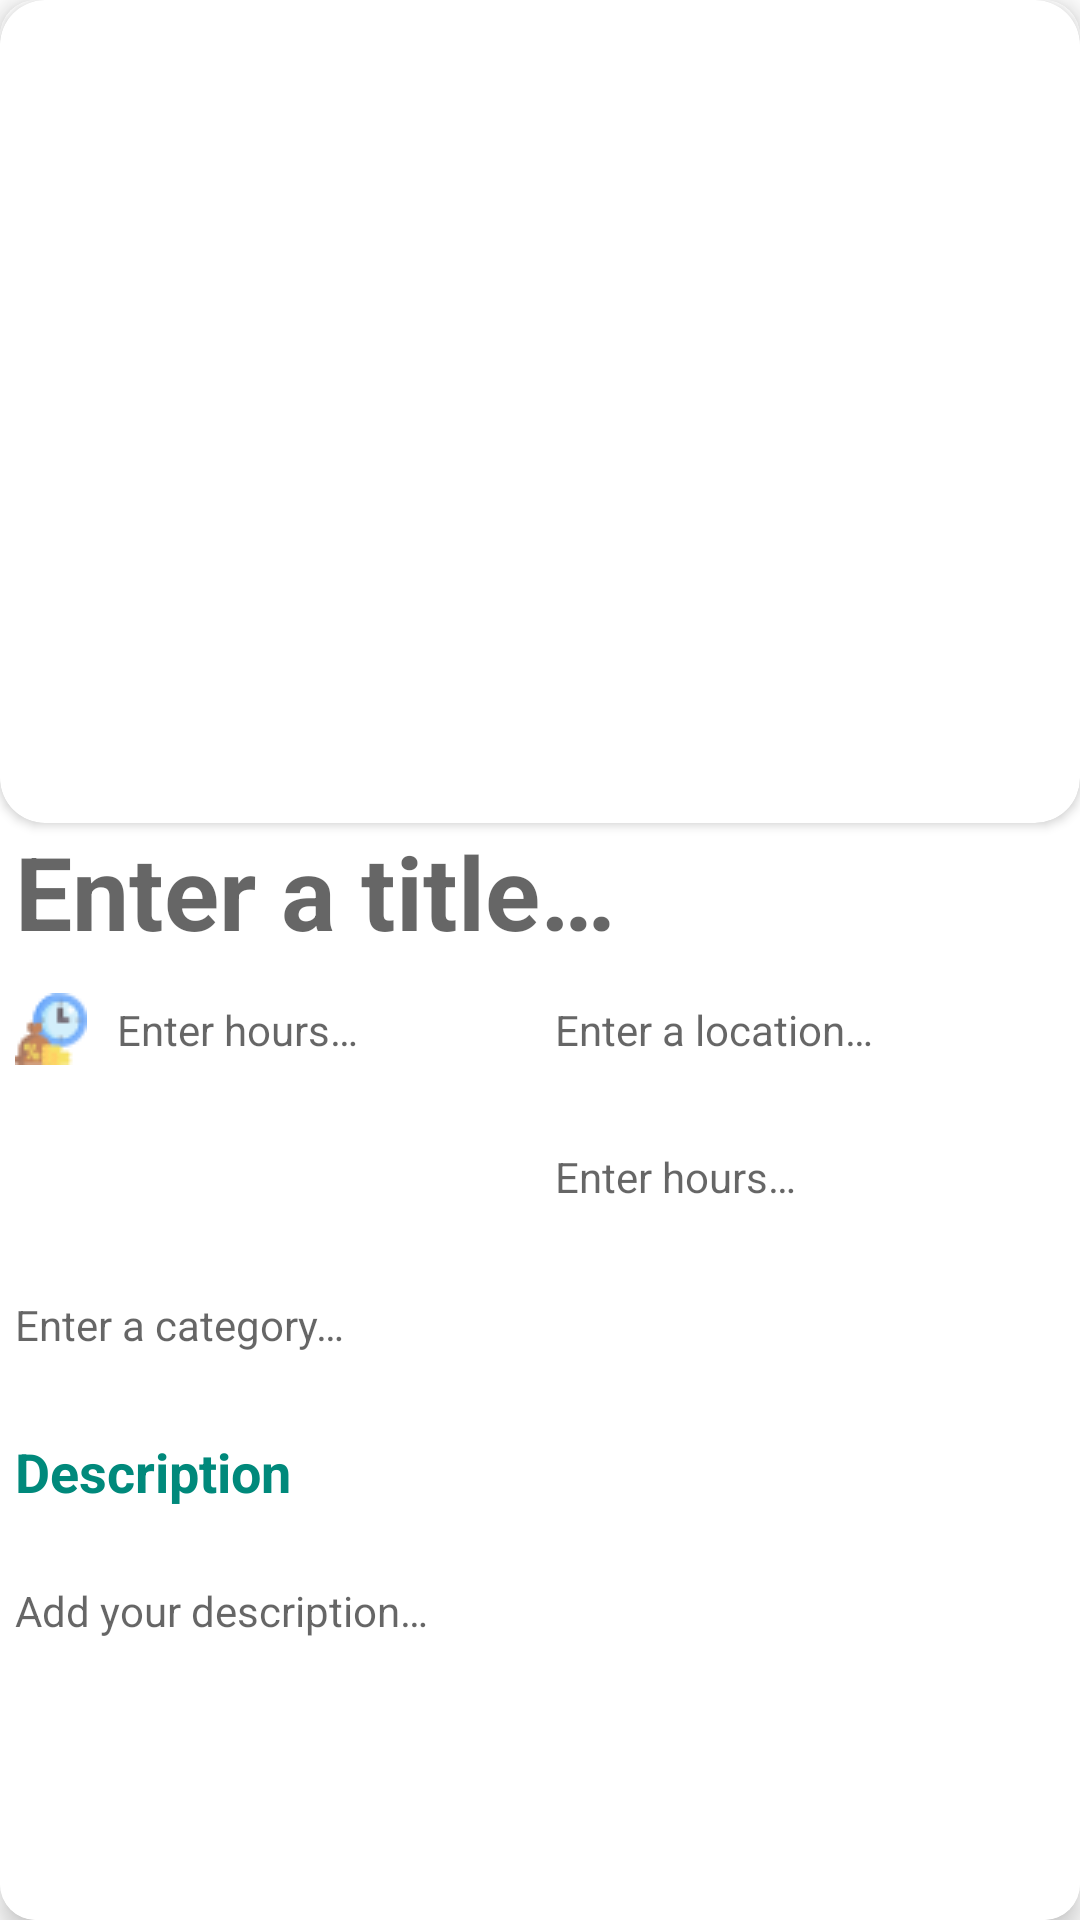

The Android layout XML behind this screen, and the referenced resources:
<!-- AndroidManifest.xml: application theme Theme.TimeBankingApp -->
<!-- res/layout/fragment_my_timeslot_details.xml -->
<?xml version="1.0" encoding="utf-8"?>
<androidx.cardview.widget.CardView xmlns:android="http://schemas.android.com/apk/res/android"
    xmlns:app="http://schemas.android.com/apk/res-auto"
    xmlns:tools="http://schemas.android.com/tools"
    android:layout_width="match_parent"
    android:layout_height="match_parent"
    android:layout_margin="5dp"
    android:textAlignment="center"
    app:cardCornerRadius="12dp"
    app:cardElevation="5dp">

    <androidx.constraintlayout.widget.ConstraintLayout
        android:layout_width="match_parent"
        android:layout_height="match_parent"
        android:background="@color/white">

        <androidx.cardview.widget.CardView
            android:id="@+id/card_view_image"
            android:layout_width="0dp"
            android:layout_height="0dp"
            app:cardCornerRadius="15dp"
            app:layout_constraintBottom_toTopOf="@+id/timeslot_details_title"
            app:layout_constraintEnd_toEndOf="parent"
            app:layout_constraintStart_toStartOf="parent"
            app:layout_constraintTop_toTopOf="parent"
            app:layout_constraintVertical_chainStyle="packed"
            app:layout_constraintVertical_weight="7">

            <ImageView
                android:id="@+id/imageView2"
                android:layout_width="match_parent"
                android:layout_height="match_parent"
                android:scaleType="centerCrop"
                tools:srcCompat="@drawable/drawable1" />
        </androidx.cardview.widget.CardView>


        <TextView
            android:id="@+id/timeslot_details_title"
            android:layout_width="0dp"
            android:layout_height="0dp"
            android:layout_marginBottom="10dp"
            android:hint="@string/EnterTitle"
            android:maxLength="20"
            android:maxLines="1"
            android:paddingStart="5dp"
            android:paddingEnd="5dp"
            android:textAppearance="@style/TextAppearance.AppCompat.Display1"
            android:textColor="@color/teal_700"
            android:textStyle="bold"
            app:layout_constraintBottom_toTopOf="@+id/timeslot_details_hours"
            app:layout_constraintEnd_toEndOf="parent"
            app:layout_constraintHorizontal_chainStyle="packed"
            app:layout_constraintStart_toStartOf="parent"
            app:layout_constraintTop_toBottomOf="@+id/card_view_image"
            app:layout_constraintVertical_weight="1"
            tools:ignore="TextContrastCheck" />


        <TextView
            android:id="@+id/timeslot_details_hours"
            android:layout_width="0dp"
            android:layout_height="0dp"
            android:layout_marginBottom="10dp"
            android:drawablePadding="10dp"
            android:gravity="center_vertical"
            android:hint="@string/EnterHours"
            android:padding="5dp"
            android:textAppearance="@style/TextAppearance.AppCompat.Small"
            app:drawableStartCompat="@drawable/hours_money_icon2"
            app:layout_constraintBottom_toTopOf="@+id/timeslot_details_date"
            app:layout_constraintEnd_toStartOf="@+id/timeslot_details_location"
            app:layout_constraintHorizontal_bias="0.32"
            app:layout_constraintStart_toStartOf="parent"
            app:layout_constraintTop_toBottomOf="@+id/timeslot_details_title"
            app:layout_constraintVertical_bias="0.0"
            app:layout_constraintVertical_weight="1"
            tools:ignore="TextContrastCheck" />

        <TextView
            android:id="@+id/timeslot_details_location"
            android:layout_width="0dp"
            android:layout_height="0dp"
            android:drawablePadding="10dp"
            android:gravity="center_vertical"
            android:hint="@string/EnterLocation"
            android:padding="5dp"
            app:drawableStartCompat="@drawable/place_icon"
            app:layout_constraintBottom_toBottomOf="@id/timeslot_details_hours"
            app:layout_constraintEnd_toEndOf="parent"
            app:layout_constraintStart_toEndOf="@+id/timeslot_details_hours"
            app:layout_constraintTop_toTopOf="@id/timeslot_details_hours"
            app:layout_constraintVertical_weight="1"
            tools:ignore="TextContrastCheck" />

        <TextView
            android:id="@+id/timeslot_details_time"
            android:layout_width="0dp"
            android:layout_height="0dp"
            android:drawablePadding="10dp"
            android:gravity="center_vertical"
            android:hint="@string/EnterHours"
            android:padding="5dp"
            app:drawableStartCompat="@drawable/clock_icon"
            app:layout_constraintBottom_toBottomOf="@id/timeslot_details_date"
            app:layout_constraintEnd_toEndOf="parent"
            app:layout_constraintHorizontal_bias="0.214"
            app:layout_constraintStart_toEndOf="@+id/timeslot_details_date"
            app:layout_constraintTop_toTopOf="@id/timeslot_details_date"
            app:layout_constraintVertical_weight="1"
            tools:ignore="TextContrastCheck" />

        <TextView
            android:id="@+id/timeslot_details_date"
            android:layout_width="0dp"
            android:layout_height="0dp"
            android:layout_marginBottom="10dp"
            android:drawablePadding="10dp"
            android:gravity="center_vertical"
            android:padding="5dp"
            app:drawableStartCompat="@drawable/calendar_icon"
            app:layout_constraintBottom_toTopOf="@+id/timeslot_details_category"
            app:layout_constraintEnd_toStartOf="@+id/timeslot_details_time"
            app:layout_constraintHorizontal_bias="0.0"
            app:layout_constraintHorizontal_chainStyle="packed"
            app:layout_constraintStart_toStartOf="parent"
            app:layout_constraintTop_toBottomOf="@id/timeslot_details_hours"
            app:layout_constraintVertical_weight="1" />

        <TextView
            android:id="@+id/timeslot_details_category"
            android:layout_width="0dp"
            android:layout_height="0dp"
            android:layout_marginBottom="10dp"
            android:drawablePadding="10dp"
            android:gravity="center_vertical"
            android:hint="@string/EnterCategory"
            android:padding="5dp"
            app:drawableStartCompat="@drawable/category_icon"
            app:layout_constraintBottom_toTopOf="@+id/textView10"
            app:layout_constraintEnd_toEndOf="parent"
            app:layout_constraintHorizontal_bias="0.006"
            app:layout_constraintStart_toStartOf="parent"
            app:layout_constraintTop_toBottomOf="@+id/timeslot_details_date"
            app:layout_constraintVertical_bias="0.0"
            app:layout_constraintVertical_weight="1"
            tools:ignore="TextContrastCheck" />

        <TextView
            android:id="@+id/textView10"
            android:layout_width="0dp"
            android:layout_height="0dp"
            android:layout_marginTop="2dp"
            android:layout_marginBottom="10dp"
            android:padding="5dp"
            android:text="@string/description"
            android:textAppearance="@style/TextAppearance.AppCompat.Medium"
            android:textColor="#00897B"
            android:textStyle="bold"
            app:layout_constraintBottom_toTopOf="@+id/timeslot_details_description"
            app:layout_constraintEnd_toEndOf="parent"
            app:layout_constraintHorizontal_bias="0.0"
            app:layout_constraintStart_toStartOf="parent"
            app:layout_constraintTop_toBottomOf="@+id/timeslot_details_category"
            app:layout_constraintVertical_weight="1" />

        <TextView
            android:id="@+id/timeslot_details_description"
            android:layout_width="0dp"
            android:layout_height="0dp"
            android:ems="10"
            android:gravity="start|top"
            android:hint="@string/EnterDescription"
            android:lines="3"
            android:padding="5dp"
            android:textColor="@color/dark_slate_gray"
            app:layout_constraintBottom_toTopOf="@+id/myTimeslotDetails_reviewButton"
            app:layout_constraintEnd_toEndOf="parent"
            app:layout_constraintStart_toStartOf="parent"
            app:layout_constraintTop_toBottomOf="@+id/textView10"
            app:layout_constraintVertical_weight="3" />

        <Button
            android:id="@+id/myTimeslotDetails_reviewButton"
            android:layout_width="0dp"
            android:layout_height="wrap_content"
            android:layout_marginStart="10dp"
            android:layout_marginEnd="10dp"
            android:text="@string/writeReview"
            android:visibility="gone"
            app:icon="@drawable/review_icon"
            app:iconGravity="textEnd"
            app:iconPadding="30dp"
            app:iconSize="24dp"
            app:iconTint="#FFFFFF"
            app:iconTintMode="src_in"
            app:layout_constraintBottom_toBottomOf="parent"
            app:layout_constraintEnd_toEndOf="parent"
            app:layout_constraintStart_toStartOf="parent"
            app:layout_constraintTop_toBottomOf="@+id/timeslot_details_description"
            app:layout_constraintVertical_weight="1.5" />


    </androidx.constraintlayout.widget.ConstraintLayout>

</androidx.cardview.widget.CardView>
<!-- resources referenced by this layout -->
<resources>
  <!-- drawable hours_money_icon2: png bitmap (drawable-mdpi, 1316 bytes) -->
  <string name="EnterCategory">Enter a category…</string>
  <string name="EnterDescription">Add your description…</string>
  <string name="EnterHours">Enter hours…</string>
  <string name="EnterLocation">Enter a location…</string>
  <string name="EnterTitle">Enter a title…</string>
  <string name="description">Description</string>
  <string name="writeReview">Write a review</string>
  <style name="Theme.TimeBankingApp" parent="Theme.MaterialComponents.DayNight.DarkActionBar">
          
          <item name="colorPrimary">@color/teal_200</item>
          <item name="colorPrimaryVariant">@color/teal_200</item>
          <item name="colorOnPrimary">@color/white</item>
          
          <item name="colorSecondary">@color/white</item>
          <item name="colorSecondaryVariant">@color/black</item>
          <item name="colorOnSecondary">@color/black</item>
          
          <item name="android:statusBarColor" tools:targetApi="l">?attr/colorPrimaryVariant</item>
          
      </style>
  <!-- not gathered from this repository: default colours our renderer supplied (Android Studio template values) -->
  <color name="teal_200">#FF03DAC5</color>
  <color name="teal_700">#FF018786</color>
  <color name="black">#FF000000</color>
  <color name="white">#FFFFFFFF</color>
</resources>
